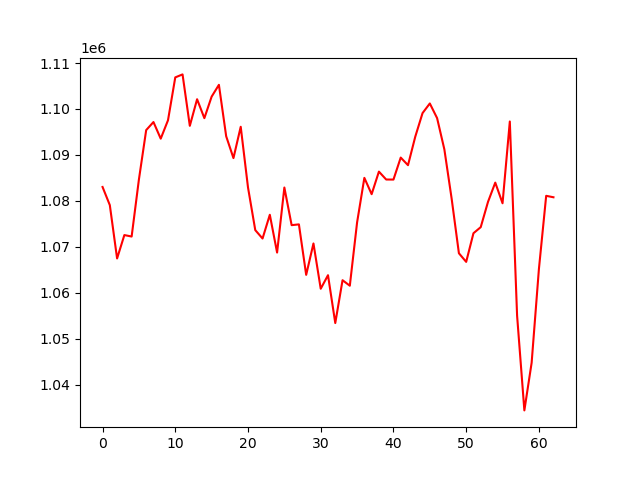

Data behind this chart, as committed beside it:
, 0
0, 1083037
1, 1079088
2, 1067485
3, 1072576
4, 1072254
5, 1084667
6, 1095408
7, 1097161
8, 1093546
9, 1097550
10, 1106874
11, 1107525
12, 1096337
13, 1102123
14, 1098007
15, 1102690
16, 1105257
17, 1094067
18, 1089319
19, 1096135
20, 1082936
21, 1073649
22, 1071826
23, 1076989
24, 1068773
25, 1082915
26, 1074730
27, 1074900
28, 1063916
29, 1070749
30, 1060897
31, 1063845
32, 1053437
33, 1062754
34, 1061556
35, 1075326
36, 1085018
37, 1081468
38, 1086377
39, 1084659
40, 1084647
41, 1089431
42, 1087777
43, 1093983
44, 1099107
45, 1101202
46, 1098019
47, 1091214
48, 1080506
49, 1068616
50, 1066743
51, 1072973
52, 1074297
53, 1079792
54, 1083985
55, 1079490
56, 1097282
57, 1055055
58, 1034434
59, 1044799
... 3 more rows
